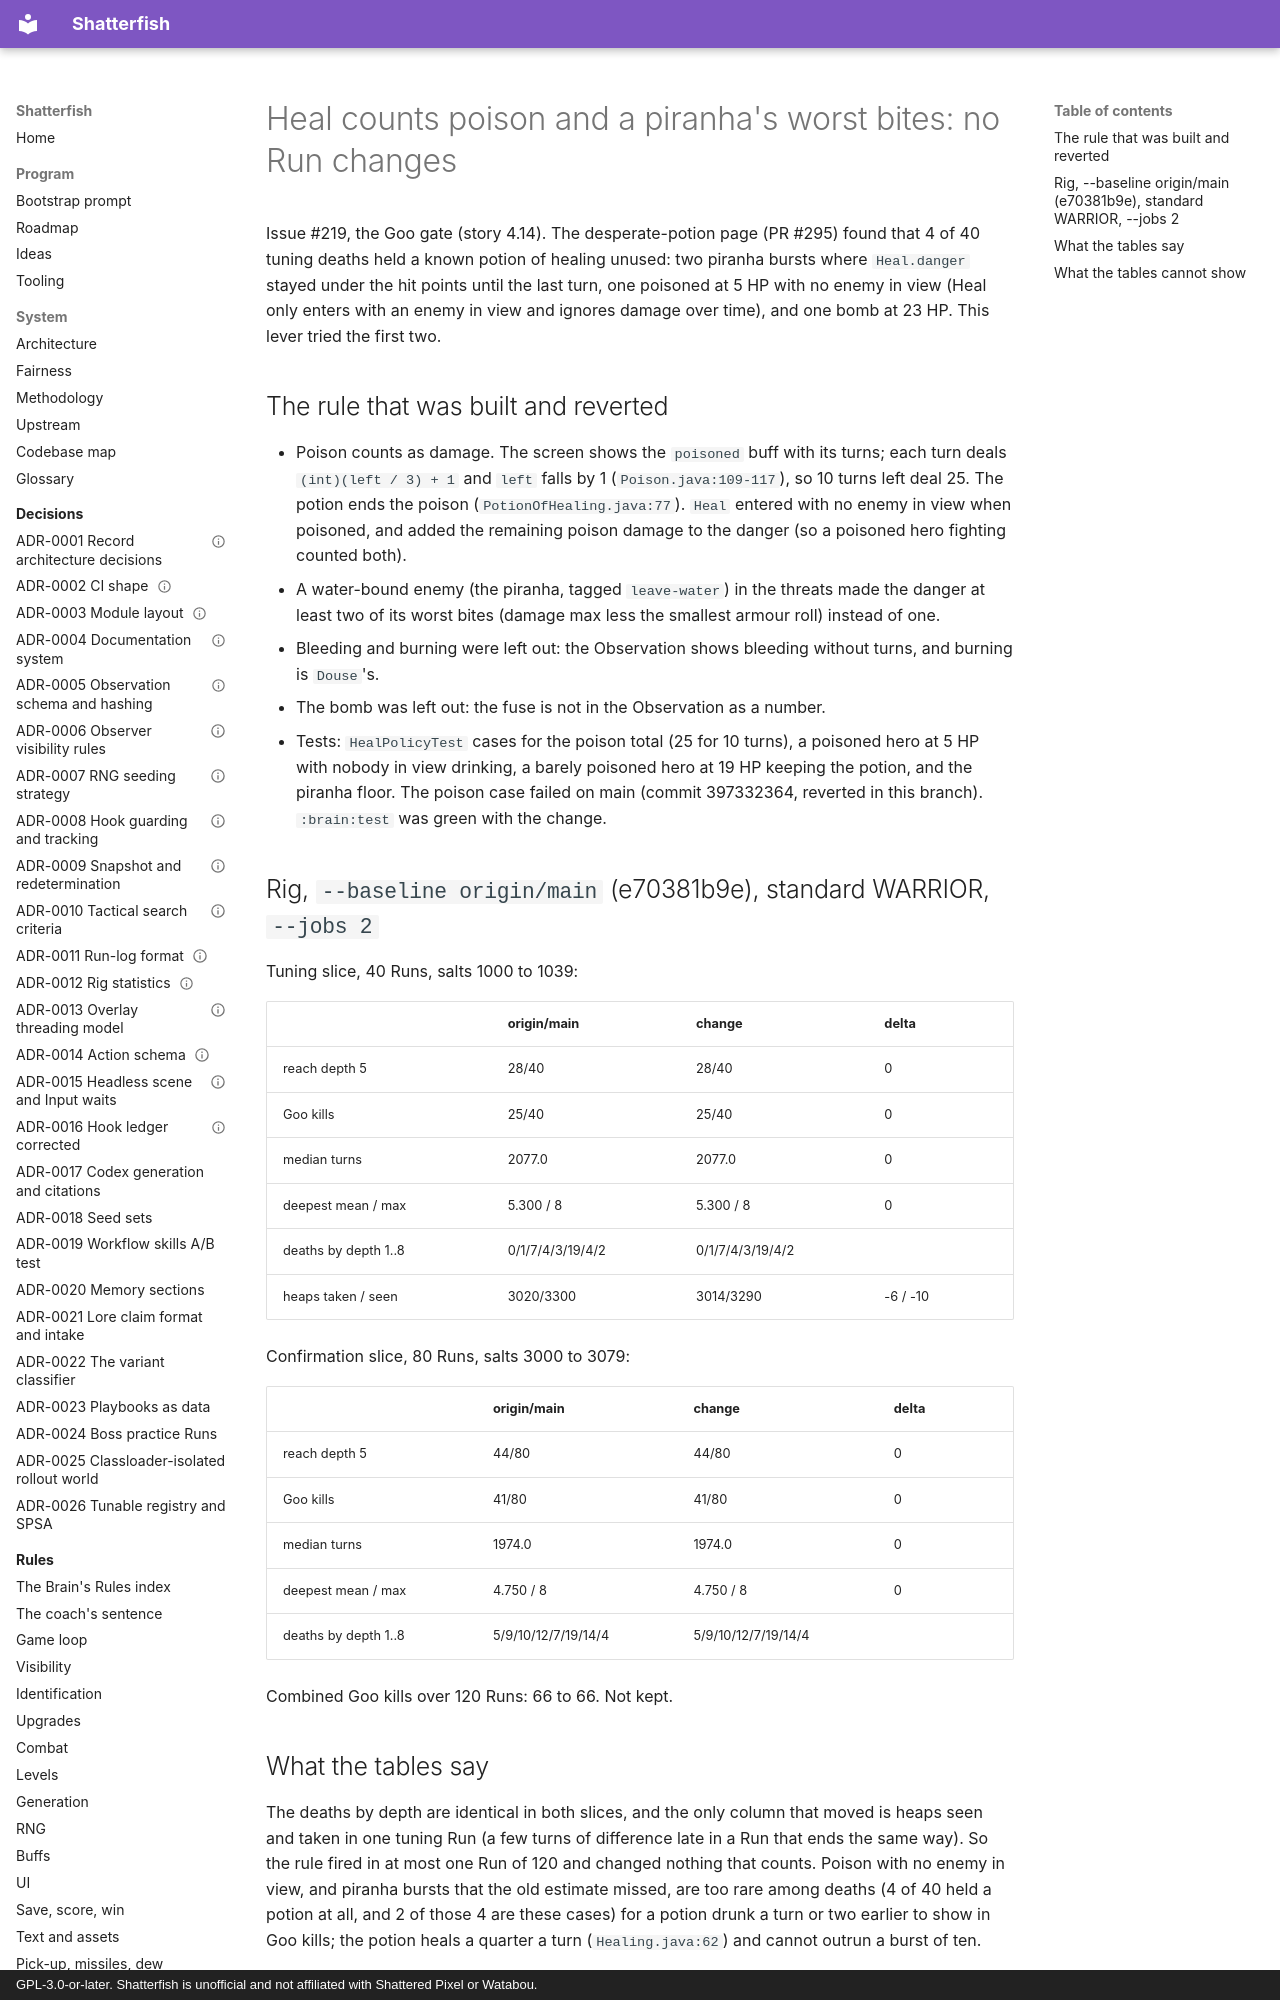

repository: watchthelight/shatterfish · page: ideas/2026-10-26-heal-damage-over-time/index.html · generator: mkdocs · copyright: GPL-3.0-or-later. Shatterfish is unofficial and not affiliated with Shattered Pixel or Watabou.

# Heal counts poison and a piranha's worst bites: no Run changes

Issue #219, the Goo gate (story 4.14). The desperate-potion page (PR #295) found that 4 of 40 tuning deaths held a
known potion of healing unused: two piranha bursts where `Heal.danger` stayed under the hit points until the last
turn, one poisoned at 5 HP with no enemy in view (Heal only enters with an enemy in view and ignores damage over
time), and one bomb at 23 HP. This lever tried the first two.
